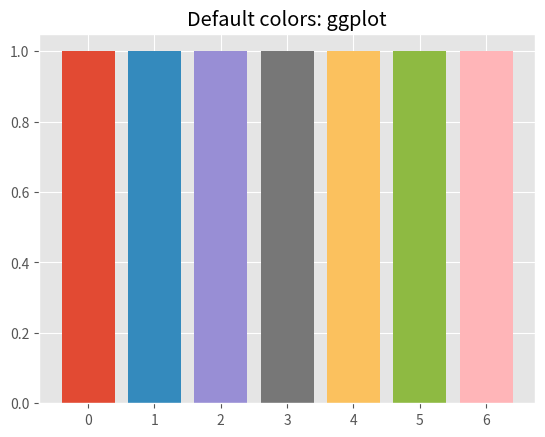

Source code (Python): (Note: this script raises an exception after producing the figure.)
import matplotlib
import matplotlib.pyplot as plt
import numpy as np

def get_default_colors():

  default_colors = []
  for i, color in enumerate(plt.rcParams['axes.prop_cycle']):
      default_colors.append(color["color"])
      print(color["color"], type(color["color"]))

  return default_colors

# print(default_colors[0], type(default_colors[0]))


def add_colored_bars(ax, default_colors):
    l = len(default_colors)
    x = np.arange(l)
    y = [1] * l
    for i in range(l):
        ax.bar(i, 1, color=default_colors[i])

styles = ['ggplot', 'fivethirtyeight', 'seaborn', 'seaborn-deep', 'seaborn-pastel', 'grayscale']

for style in styles:
    plt.style.use(style)
    fig, ax = plt.subplots(1, 1)
    default_colors = get_default_colors()
    add_colored_bars(ax, default_colors)
    ax.set_title("Default colors: {}".format(style))

    plt.savefig('../images/default_colors_{}.png'.format(style, transparent=False, dpi=200, bbox_inches="tight"))